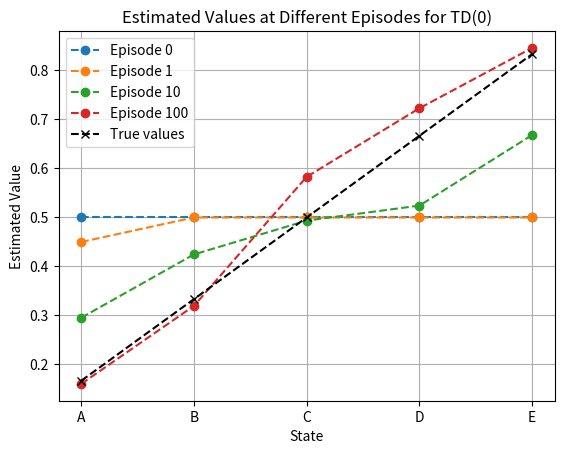
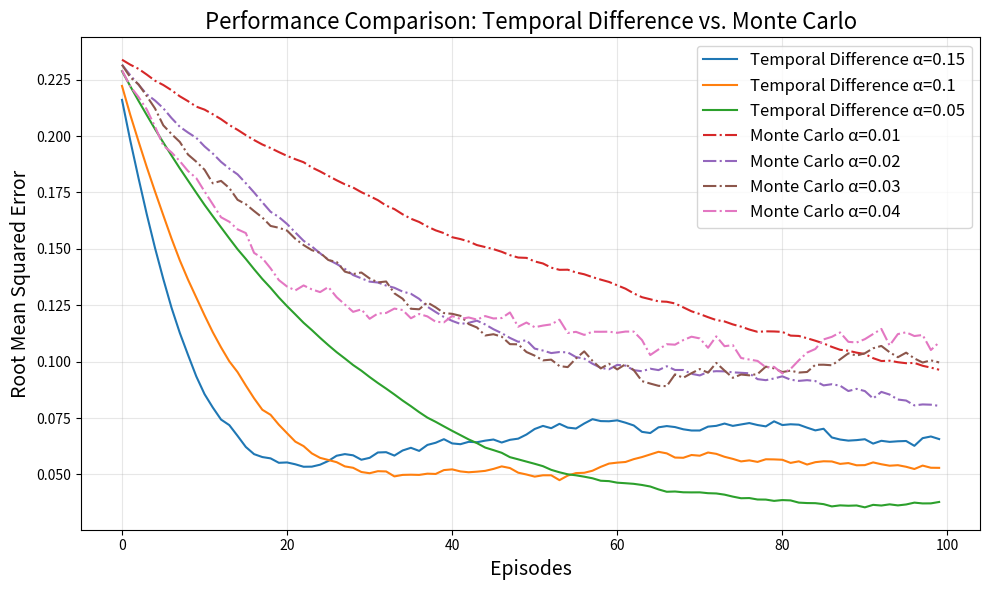

The script that saved these images, in order:
import numpy as np
import matplotlib.pyplot as plt

# Parameters
states = ['Term_A','A', 'B', 'C', 'D', 'E', 'Term_E']  # States
episodes = 100  # Total episodes
runs = 100  # Total runs for averaging
actual_values = np.array([0,1/6, 2/6, 3/6, 4/6, 5/6,0])  # True probabilities

# Function to simulate an episode
def simulate_episode():
    initial_state = 3  # Index of 'C'
    states_visited = [initial_state]
    rewards = [0]
    
    # Simulating until termination
    current_state = initial_state
    while current_state > 0 and current_state < len(states) - 1:
        if np.random.rand() < 0.5:
            current_state -= 1  # Move left
        else:
            current_state += 1  # Move right
        states_visited.append(current_state)
        # Reward is 1 if termination on the right, otherwise 0
        rewards.append(1 if current_state == len(states) - 1 else 0)
    
    return states_visited, rewards

# TD(0) learning for procducing graph 1
# TD(0) learning function modified to return values at specified episodes
def TD_learning(alpha, REQepisodes):
    V = np.ones(len(states)) * 0.5  # Initial value estimates, intermediate value V(s) = 0.5 for all s
    V[0], V[-1] = 0, 0  # Terminal states
    episode_values = []  # To store the estimates at specified episodes
    
    for episode in range(1, max(REQepisodes) + 1):
        states_visited, rewards = simulate_episode()
        for i in range(len(states_visited) - 1):
            state = states_visited[i]
            reward = rewards[i + 1]
            next_state = states_visited[i + 1]
            V[state] += alpha * (reward + V[next_state] - V[state])
        if episode in REQepisodes:
            episode_values.append(V.copy())
    return episode_values

# Run TD(0) and capture the values at specified episodes
episode_values = TD_learning(alpha = 0.1, REQepisodes = [1, 10, 100])

h = episode_values[0]
c = episode_values[1]
v = episode_values[2]
# print(f'{h[1:6]}')
# print(f'{c[1:6]}')
# print(f'{v[1:6]}')


# Plotting of Graph 1
counting_states = ['A', 'B', 'C', 'D', 'E']  # Counting States
initial_value = np.ones(5) * 0.5

plt.plot(counting_states, initial_value, marker='o', linestyle='--', label=f'Episode {0}')
plt.plot(counting_states, h[1:6], marker='o', linestyle='--', label=f'Episode {1}')
plt.plot(counting_states, c[1:6], marker='o', linestyle='--', label=f'Episode {10}')
plt.plot(counting_states, v[1:6], marker='o', linestyle='--', label=f'Episode {100}')

plt.plot(counting_states, actual_values[1:6], marker='x', linestyle='--', color='k', label='True values')
plt.xlabel('State')
plt.ylabel('Estimated Value')
plt.title('Estimated Values at Different Episodes for TD(0)')
plt.legend()
plt.grid(True)
plt.show()

# Constant-alpha MC learning, this can be used to make code efficient
def MC_learning(alpha, episodes):
    V = np.ones(len(states)) * 0.5  # Initial value estimates
    V[0], V[-1] = 0, 0  # Terminal states
    for _ in range(episodes):
        states_visited, rewards = simulate_episode()
        G = 0  # Initialize return
        for i in reversed(range(1, len(states_visited))):
            G = rewards[i] + G
            state = states_visited[i-1]
            V[state] += alpha * (G - V[state])
    return V

# Adjusted RMS error calculation to compare only the non-terminal states
def rms_error(estimates):
    return np.sqrt(np.mean((actual_values[1:-1] - estimates) ** 2))

# For producing graph 2
# Run simulations (Main loop adjusted for error calculation)
TD_errs_1 = np.zeros(episodes)
TD_errs_2 = np.zeros(episodes)
TD_errs_3 = np.zeros(episodes)

MC_errs_1 = np.zeros(episodes)
MC_errs_2 = np.zeros(episodes)
MC_errs_3 = np.zeros(episodes)
MC_errs_4 = np.zeros(episodes)

for _ in range(runs):
    TD_V_1 = np.ones(len(states)) * 0.5  # Reset the V values 
    TD_V_2 = np.ones(len(states)) * 0.5  # Reset the V values 
    TD_V_3 = np.ones(len(states)) * 0.5  # Reset the V values 
    
    TD_V_1[0], TD_V_1[-1] = 0, 0  # Terminal states are always 0
    TD_V_2[0], TD_V_2[-1] = 0, 0  # Terminal states are always 0
    TD_V_3[0], TD_V_3[-1] = 0, 0  # Terminal states are always 0

    MC_V_1 = np.ones(len(states)) * 0.5  # Reset the V values 
    MC_V_2 = np.ones(len(states)) * 0.5  # Reset the V values 
    MC_V_3 = np.ones(len(states)) * 0.5  # Reset the V values 
    MC_V_4 = np.ones(len(states)) * 0.5  # Reset the V values 

    MC_V_1[0], MC_V_1[-1] = 0, 0  # Terminal states always be 0
    MC_V_2[0], MC_V_2[-1] = 0, 0  # Terminal states always be 0
    MC_V_3[0], MC_V_3[-1] = 0, 0  # Terminal states always be 0
    MC_V_4[0], MC_V_4[-1] = 0, 0  # Terminal states always be 0

# Generating TD errs for different alpha

    for i in range(1, episodes + 1):
        # Simulate and update values for a single episode for TD
        alpha = 0.15
        states_visited, rewards = simulate_episode()
        for j in range(len(states_visited) - 1):
            state = states_visited[j]
            reward = rewards[j + 1]
            next_state = states_visited[j + 1]
            TD_V_1[state] += alpha * (reward + TD_V_1[next_state] - TD_V_1[state])
        TD_errs_1[i-1] += rms_error(TD_V_1[1:-1])

    for m in range(1, episodes + 1):
        # Simulate and update values for a single episode for TD
        alpha = 0.1
        states_visited, rewards = simulate_episode()
        for k in range(len(states_visited) - 1):
            state = states_visited[k]
            reward = rewards[k + 1]
            next_state = states_visited[k + 1]
            TD_V_2[state] += alpha * (reward + TD_V_2[next_state] - TD_V_2[state])
        TD_errs_2[m-1] += rms_error(TD_V_2[1:-1])


    for n in range(1, episodes + 1):
        # Simulate and update values for a single episode for TD
        alpha = 0.05
        states_visited, rewards = simulate_episode()
        for j in range(len(states_visited) - 1):
            state = states_visited[j]
            reward = rewards[j + 1]
            next_state = states_visited[j + 1]
            TD_V_3[state] += alpha * (reward + TD_V_3[next_state] - TD_V_3[state])
        TD_errs_3[n-1] += rms_error(TD_V_3[1:-1])

 # Update MC values after each episode for different alpha, we can also used MC_learning function for efficiency

    for i in range(1, episodes + 1):
        # Simulate and update values for a single episode for TD
        alpha = 0.01
        states_visited, rewards = simulate_episode()
        G = 0  # Initialize return
        for k in reversed(range(1, len(states_visited))):
            G = rewards[k] + G
            state = states_visited[k-1]
            MC_V_1[state] += alpha * (G - MC_V_1[state])
        MC_errs_1[i-1] += rms_error(MC_V_1[1:-1])
        # Calculate and accumulate the RMS errs after adjustments

    for i in range(1, episodes + 1):
        # Simulate and update values for a single episode for TD
        alpha = 0.02
        states_visited, rewards = simulate_episode()
        G = 0  # Initialize return
        for k in reversed(range(1, len(states_visited))):
            G = rewards[k] + G
            state = states_visited[k-1]
            MC_V_2[state] += alpha * (G - MC_V_2[state])
        MC_errs_2[i-1] += rms_error(MC_V_2[1:-1])

    for i in range(1, episodes + 1):
        # Simulate and update values for a single episode for TD
        alpha = 0.03
        states_visited, rewards = simulate_episode()
        G = 0  # Initialize return
        for k in reversed(range(1, len(states_visited))):
            G = rewards[k] + G
            state = states_visited[k-1]
            MC_V_3[state] += alpha * (G - MC_V_3[state])
        MC_errs_3[i-1] += rms_error(MC_V_3[1:-1])

    for i in range(1, episodes + 1):
        # Simulate and update values for a single episode for TD
        alpha = 0.04
        states_visited, rewards = simulate_episode()
        G = 0  # Initialize return
        for k in reversed(range(1, len(states_visited))):
            G = rewards[k] + G
            state = states_visited[k-1]
            MC_V_4[state] += alpha * (G - MC_V_4[state])
        MC_errs_4[i-1] += rms_error(MC_V_4[1:-1])

# Normalize errors by the number of runs
average_td_errors = [TD_errs_1 / runs, TD_errs_2 / runs, TD_errs_3 / runs]
average_mc_errors = [MC_errs_1 / runs, MC_errs_2 / runs, MC_errs_3 / runs, MC_errs_4 / runs]

# Define alpha levels for clarity
alphas_td = [0.15, 0.1, 0.05]
alphas_mc = [0.01, 0.02, 0.03, 0.04]

# Create a more descriptive plot with updated style
plt.figure(figsize=(10, 6))
for i, errors in enumerate(average_td_errors):
    plt.plot(errors, linestyle='-', label=f'Temporal Difference α={alphas_td[i]}')

for i, errors in enumerate(average_mc_errors):
    plt.plot(errors, linestyle='-.', label=f'Monte Carlo α={alphas_mc[i]}')

plt.xlabel('Episodes', fontsize=14)
plt.ylabel('Root Mean Squared Error', fontsize=14)
plt.title('Performance Comparison: Temporal Difference vs. Monte Carlo', fontsize=16)
plt.legend(fontsize=12)
plt.grid(alpha=0.3)  # lighter grid lines
plt.tight_layout()
plt.savefig('TD_vs_MC_Performance.png')  # Save the figure as a .png file
plt.show()
